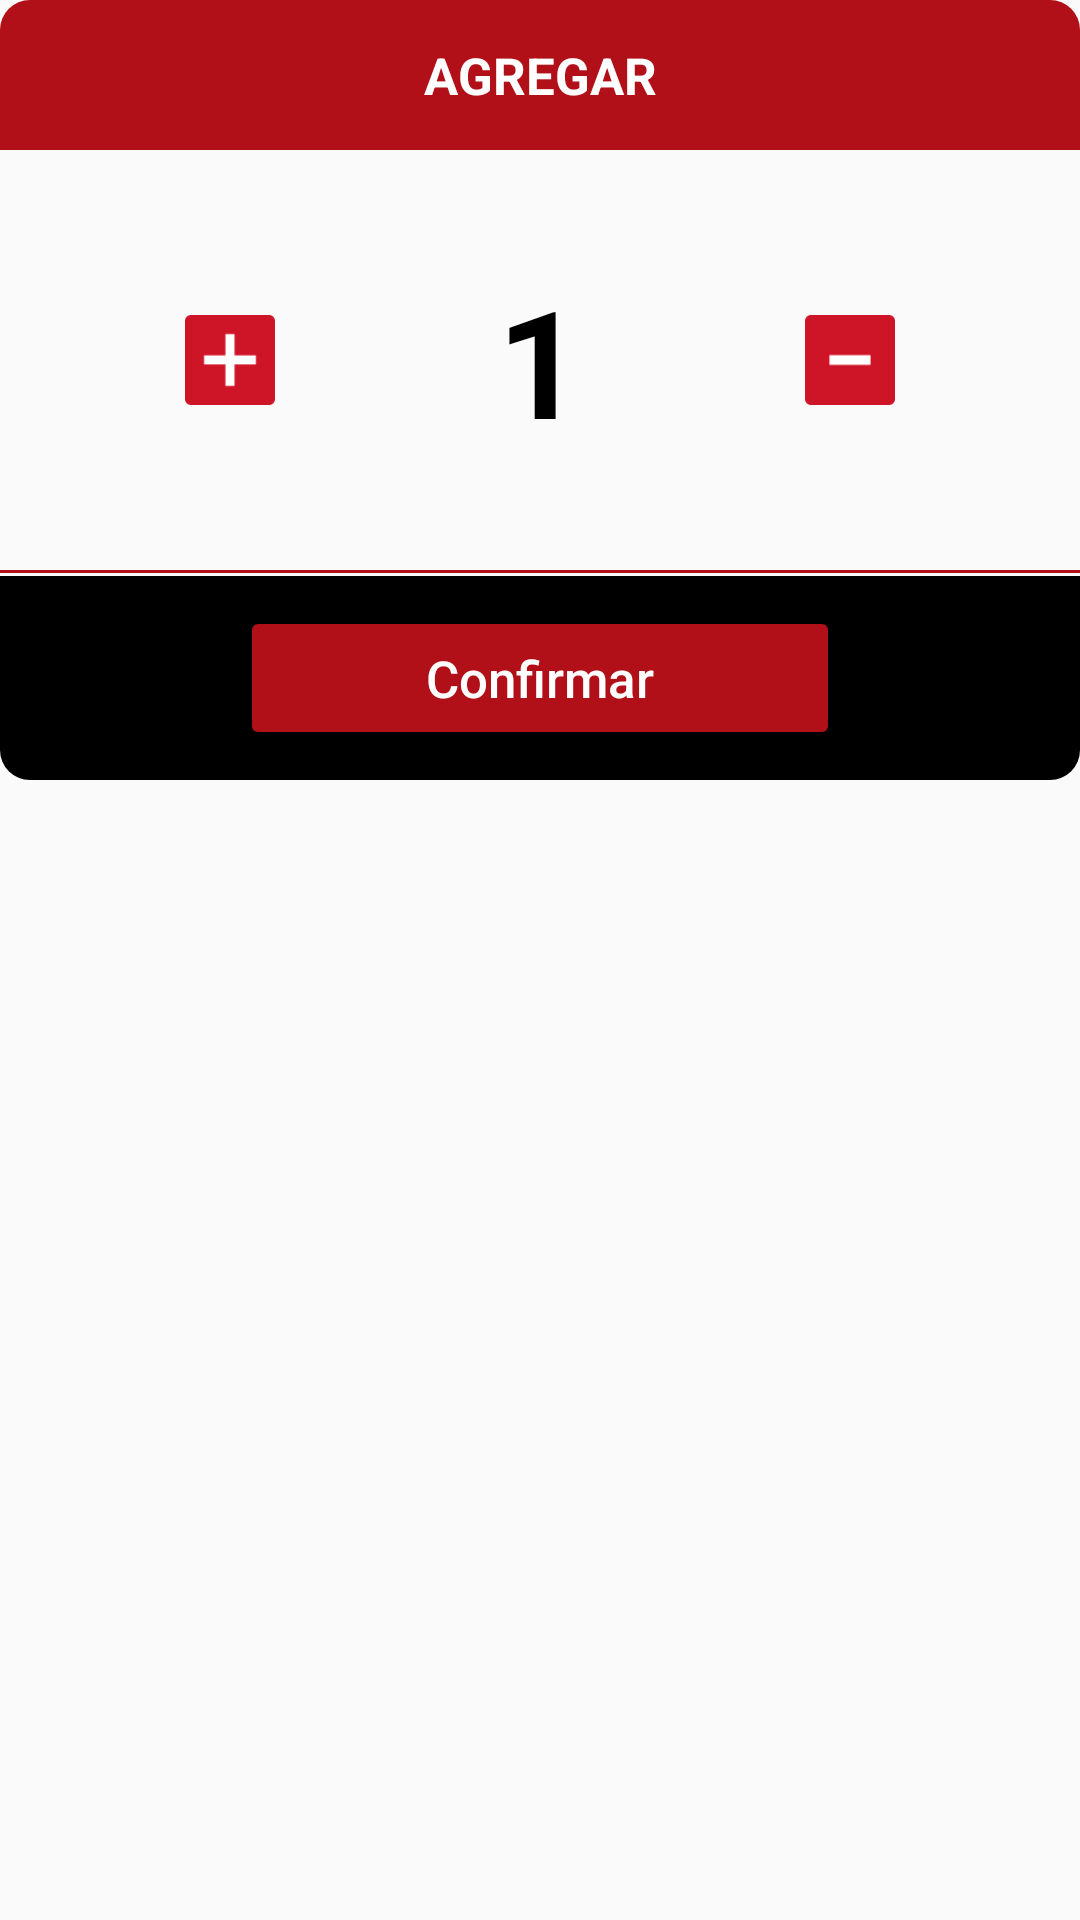

The Android layout XML behind this screen, and the referenced resources:
<!-- AndroidManifest.xml: application theme AppTheme -->
<!-- res/layout/dialog_ordenar.xml -->
<?xml version="1.0" encoding="utf-8"?>
<LinearLayout xmlns:android="http://schemas.android.com/apk/res/android"
    android:layout_width="match_parent"
    android:layout_height="wrap_content"
    android:layout_margin="15dp"
    android:background="@android:color/transparent"
    android:orientation="vertical">

    <TextView
        android:layout_width="match_parent"
        android:layout_height="50dp"
        android:background="@drawable/fondo_superior_dialogo"
        android:gravity="center"
        android:text="@string/agregar"
        android:textAllCaps="true"
        android:textColor="@android:color/white"
        android:textSize="17sp"
        android:textStyle="bold" />

    <LinearLayout
        android:layout_width="match_parent"
        android:layout_height="140dp"
        android:orientation="horizontal"
        android:padding="25dp">

        <RelativeLayout
            android:layout_width="0dp"
            android:layout_height="match_parent"
            android:layout_weight=".33"
            android:gravity="center">

            <ImageView
                android:id="@+id/tvAumentar"
                android:layout_width="50dp"
                android:layout_height="50dp"
                android:contentDescription="@string/contenido_vacio"
                android:padding="10dp"
                android:src="@drawable/mas" />

        </RelativeLayout>

        <TextView
            android:id="@+id/tvCantidad"
            android:layout_width="0dp"
            android:layout_height="match_parent"
            android:layout_weight=".33"
            android:gravity="center"
            android:text="1"
            android:textColor="@android:color/black"
            android:textSize="50sp"
            android:textStyle="bold" />

        <RelativeLayout
            android:layout_width="0dp"
            android:layout_height="match_parent"
            android:layout_weight=".33"
            android:gravity="center">

            <ImageView
                android:id="@+id/tvReducir"
                android:layout_width="50dp"
                android:layout_height="50dp"
                android:contentDescription="@string/contenido_vacio"
                android:padding="10dp"
                android:src="@drawable/menos" />

        </RelativeLayout>

    </LinearLayout>

    <View
        android:layout_width="match_parent"
        android:layout_height="1dp"
        android:layout_marginBottom="1dp"
        android:background="@color/rojo" />

    <RelativeLayout
        android:layout_width="match_parent"
        android:layout_height="wrap_content"
        android:background="@drawable/fondo_inferior_dialogo"
        android:gravity="center"
        android:padding="10dp">

        <Button
            android:id="@+id/btnOrdenar"
            android:layout_width="200dp"
            android:layout_height="wrap_content"
            android:text="@string/confirmar"
            android:textAllCaps="false"
            android:textSize="17sp"
            android:theme="@style/boton_rojo" />

    </RelativeLayout>

</LinearLayout>
<!-- resources referenced by this layout -->
<resources>
  <color name="rojo">#b11018</color>
  <!-- drawable fondo_inferior_dialogo (drawable) -->
  <?xml version="1.0" encoding="utf-8"?>
  <selector xmlns:android="http://schemas.android.com/apk/res/android">
      <item>
          <shape android:shape="rectangle">
              <solid android:color="@android:color/black" />
              <corners android:bottomLeftRadius="@dimen/bordes_dialogo" android:bottomRightRadius="@dimen/bordes_dialogo" />
          </shape>
      </item>
  </selector>
  <!-- drawable fondo_superior_dialogo (drawable) -->
  <?xml version="1.0" encoding="utf-8"?>
  <selector xmlns:android="http://schemas.android.com/apk/res/android">
      <item>
          <shape android:shape="rectangle">
              <solid android:color="@color/rojo" />
              <corners android:topLeftRadius="@dimen/bordes_dialogo" android:topRightRadius="@dimen/bordes_dialogo" />
          </shape>
      </item>
  </selector>
  <!-- drawable mas: png bitmap (drawable, 1423 bytes) -->
  <!-- drawable menos: png bitmap (drawable, 1293 bytes) -->
  <string name="agregar">Agregar</string>
  <string name="confirmar">Confirmar</string>
  <string name="contenido_vacio" />
  <style name="boton_rojo" parent="Theme.AppCompat.Light">
          <item name="android:colorButtonNormal">@color/rojo</item>
          <item name="android:colorControlHighlight">@color/rojo_claro</item>
          <item name="android:textColor">@android:color/white</item>
      </style>
  <style name="AppTheme" parent="Theme.AppCompat.Light.NoActionBar">
          
          <item name="colorPrimary">@color/colorPrimary</item>
          <item name="colorPrimaryDark">@android:color/black</item>
          <item name="colorAccent">@color/colorAccent</item>
      </style>
  <dimen name="bordes_dialogo">10dp</dimen>
  <color name="rojo_claro">#d3353d</color>
  <color name="colorPrimary">#008577</color>
  <color name="colorAccent">#D81B60</color>
</resources>
